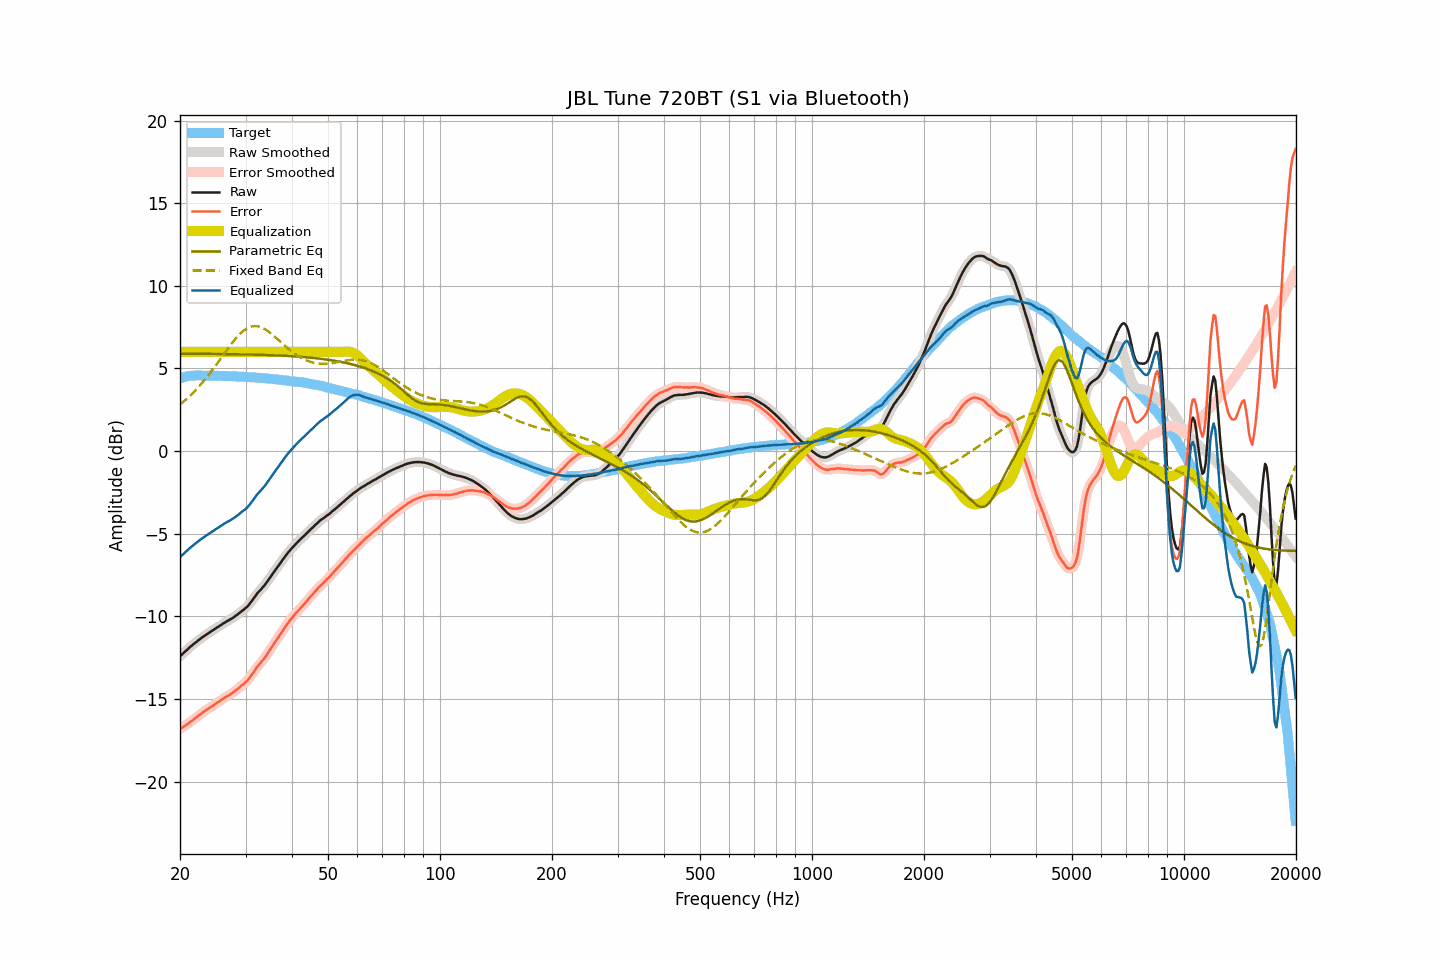

Source data for this figure (header and first rows):
frequency, raw, smoothed, error, error_smoothed, equalization, parametric_eq, fixed_band_eq, equalized_raw, equalized_smoothed, target
20.00, -12.42, -12.42, -16.82, -16.82, 6.00, 5.89, 2.81, -6.42, -6.42, 4.40
20.20, -12.33, -12.33, -16.76, -16.76, 6.00, 5.89, 2.89, -6.33, -6.33, 4.43
20.40, -12.24, -12.24, -16.70, -16.70, 6.00, 5.89, 2.97, -6.24, -6.24, 4.46
20.61, -12.15, -12.15, -16.63, -16.63, 6.00, 5.89, 3.05, -6.15, -6.15, 4.48
20.81, -12.06, -12.06, -16.57, -16.57, 6.00, 5.89, 3.14, -6.06, -6.06, 4.51
21.02, -11.97, -11.97, -16.51, -16.50, 6.00, 5.89, 3.23, -5.97, -5.97, 4.54
21.23, -11.88, -11.88, -16.42, -16.43, 6.00, 5.89, 3.32, -5.88, -5.88, 4.55
21.44, -11.80, -11.80, -16.35, -16.36, 6.00, 5.89, 3.41, -5.80, -5.80, 4.56
21.66, -11.72, -11.72, -16.28, -16.28, 6.00, 5.89, 3.51, -5.72, -5.72, 4.57
21.87, -11.64, -11.64, -16.20, -16.21, 6.00, 5.89, 3.61, -5.64, -5.64, 4.57
22.09, -11.56, -11.56, -16.13, -16.13, 6.00, 5.88, 3.71, -5.56, -5.56, 4.57
22.31, -11.48, -11.48, -16.05, -16.05, 6.00, 5.88, 3.82, -5.48, -5.48, 4.57
22.54, -11.41, -11.41, -15.98, -15.98, 6.00, 5.88, 3.93, -5.41, -5.41, 4.57
22.76, -11.34, -11.34, -15.91, -15.91, 6.00, 5.88, 4.04, -5.34, -5.34, 4.57
22.99, -11.27, -11.27, -15.83, -15.83, 6.00, 5.88, 4.15, -5.27, -5.27, 4.56
23.22, -11.20, -11.20, -15.76, -15.76, 6.00, 5.88, 4.27, -5.20, -5.20, 4.56
23.45, -11.14, -11.13, -15.70, -15.69, 6.00, 5.88, 4.38, -5.14, -5.13, 4.56
23.69, -11.07, -11.07, -15.63, -15.63, 6.00, 5.88, 4.51, -5.07, -5.07, 4.56
23.92, -11.01, -11.00, -15.57, -15.57, 6.00, 5.88, 4.63, -5.01, -5.00, 4.56
24.16, -10.94, -10.94, -15.51, -15.51, 6.00, 5.88, 4.76, -4.94, -4.94, 4.57
24.40, -10.88, -10.88, -15.44, -15.44, 6.00, 5.88, 4.88, -4.88, -4.88, 4.57
24.65, -10.82, -10.81, -15.37, -15.37, 6.00, 5.88, 5.01, -4.82, -4.81, 4.56
24.89, -10.75, -10.75, -15.30, -15.31, 6.00, 5.87, 5.15, -4.75, -4.75, 4.56
25.14, -10.69, -10.69, -15.24, -15.24, 6.00, 5.87, 5.28, -4.69, -4.69, 4.55
25.39, -10.63, -10.62, -15.18, -15.18, 6.00, 5.87, 5.41, -4.63, -4.62, 4.55
25.65, -10.56, -10.56, -15.11, -15.11, 6.00, 5.87, 5.55, -4.56, -4.56, 4.55
25.91, -10.50, -10.49, -15.04, -15.04, 6.00, 5.87, 5.69, -4.50, -4.49, 4.54
26.16, -10.43, -10.43, -14.97, -14.97, 6.00, 5.87, 5.82, -4.43, -4.43, 4.54
26.43, -10.37, -10.37, -14.91, -14.91, 6.00, 5.87, 5.96, -4.37, -4.37, 4.54
26.69, -10.32, -10.31, -14.86, -14.85, 6.00, 5.87, 6.09, -4.32, -4.31, 4.54
26.96, -10.26, -10.26, -14.80, -14.80, 6.00, 5.86, 6.23, -4.26, -4.26, 4.54
27.23, -10.21, -10.21, -14.74, -14.74, 6.00, 5.86, 6.36, -4.21, -4.21, 4.54
27.50, -10.15, -10.15, -14.68, -14.68, 6.00, 5.86, 6.49, -4.15, -4.15, 4.53
27.77, -10.09, -10.09, -14.61, -14.61, 6.00, 5.86, 6.61, -4.09, -4.09, 4.52
28.05, -10.02, -10.02, -14.54, -14.54, 6.00, 5.86, 6.73, -4.02, -4.02, 4.52
28.33, -9.95, -9.95, -14.46, -14.46, 6.00, 5.86, 6.85, -3.95, -3.95, 4.51
28.62, -9.88, -9.87, -14.39, -14.38, 6.00, 5.85, 6.96, -3.88, -3.87, 4.51
28.90, -9.80, -9.80, -14.30, -14.30, 6.00, 5.85, 7.06, -3.80, -3.80, 4.51
29.19, -9.72, -9.72, -14.21, -14.22, 6.00, 5.85, 7.15, -3.72, -3.72, 4.50
29.48, -9.65, -9.65, -14.15, -14.14, 6.00, 5.85, 7.24, -3.65, -3.65, 4.50
29.78, -9.57, -9.57, -14.06, -14.06, 6.00, 5.85, 7.32, -3.57, -3.57, 4.49
30.08, -9.49, -9.49, -13.98, -13.98, 6.00, 5.84, 7.38, -3.49, -3.49, 4.49
30.38, -9.40, -9.39, -13.88, -13.87, 6.00, 5.84, 7.44, -3.40, -3.39, 4.48
30.68, -9.29, -9.28, -13.76, -13.76, 6.00, 5.84, 7.48, -3.29, -3.28, 4.48
30.99, -9.16, -9.16, -13.62, -13.63, 6.00, 5.84, 7.52, -3.16, -3.16, 4.46
31.30, -9.03, -9.03, -13.49, -13.49, 6.00, 5.84, 7.54, -3.03, -3.03, 4.46
31.61, -8.90, -8.89, -13.36, -13.35, 6.00, 5.83, 7.56, -2.90, -2.89, 4.46
31.93, -8.76, -8.76, -13.21, -13.21, 6.00, 5.83, 7.56, -2.76, -2.76, 4.45
32.24, -8.63, -8.63, -13.06, -13.07, 6.00, 5.83, 7.55, -2.63, -2.63, 4.43
32.57, -8.52, -8.51, -12.95, -12.95, 6.00, 5.82, 7.53, -2.52, -2.51, 4.43
32.89, -8.41, -8.41, -12.84, -12.83, 6.00, 5.82, 7.51, -2.41, -2.41, 4.43
33.22, -8.30, -8.30, -12.71, -12.72, 6.00, 5.82, 7.46, -2.30, -2.30, 4.42
33.55, -8.20, -8.19, -12.61, -12.60, 6.00, 5.82, 7.42, -2.20, -2.19, 4.41
33.89, -8.08, -8.07, -12.48, -12.48, 6.00, 5.81, 7.36, -2.08, -2.07, 4.40
34.23, -7.94, -7.94, -12.34, -12.34, 6.00, 5.81, 7.30, -1.94, -1.94, 4.40
34.57, -7.80, -7.80, -12.18, -12.19, 6.00, 5.81, 7.23, -1.80, -1.80, 4.39
34.92, -7.66, -7.66, -12.03, -12.04, 6.00, 5.80, 7.16, -1.66, -1.66, 4.37
35.27, -7.52, -7.52, -11.89, -11.88, 6.00, 5.80, 7.08, -1.52, -1.52, 4.37
35.62, -7.38, -7.38, -11.73, -11.73, 6.00, 5.79, 7.00, -1.38, -1.38, 4.36
35.97, -7.24, -7.24, -11.58, -11.59, 6.00, 5.79, 6.92, -1.24, -1.24, 4.34
... 635 more rows
